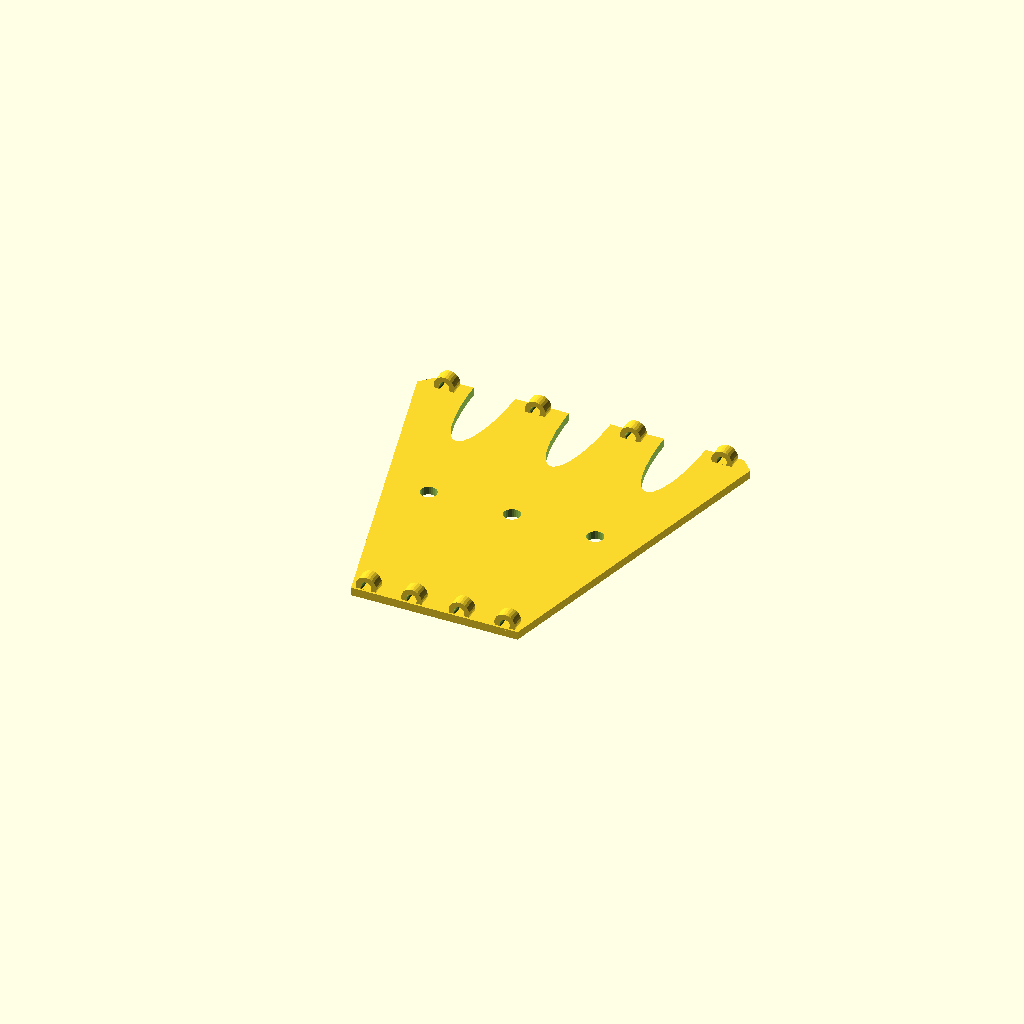
Cell 1: the model at its default parameters.
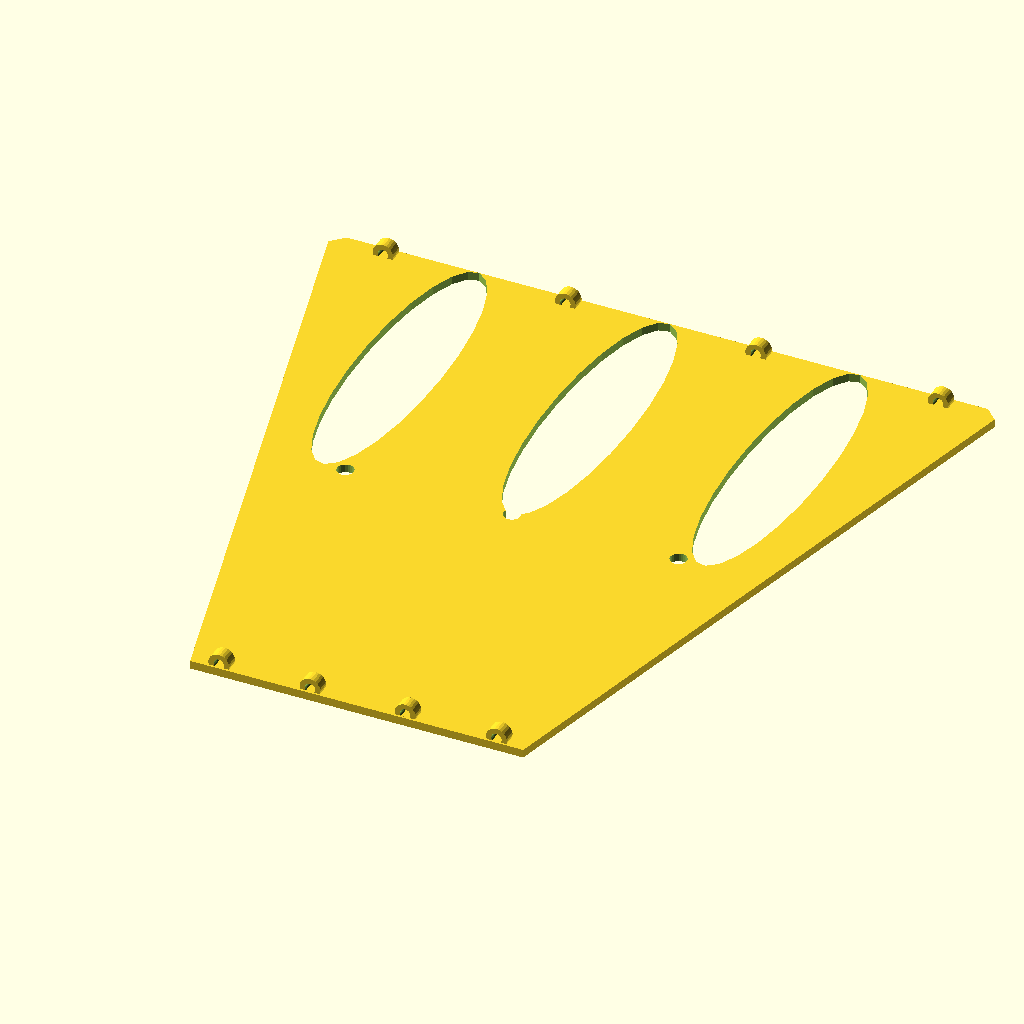
Cell 2: kw = 160 (everything else at default).
One fixed orthographic camera (rotation 55°, 0°, 25°; colour scheme Cornfield) for every cell.
Source of the model, linux/system/library/openscad/0234_cable_guide_for_custom_partial_finger_replacement.scad:
// [FL_INDEX: keywords="openscad, 3d_parametric, cable_guide_for_custom_partial_finger_replacement, csg_solid" | COT="Parametric OpenSCAD design from 3DCodeverse"]
// Title: cable guide for custom partial finger replacement

//(knuckle width) - Measurement E
kw=80;

/*[hidden]*/
$fn=25;


union(){

difference(){
linear_extrude(height=2,center=true)polygon([ [kw/2,kw/2-3],[kw/2-3,kw/2],[-kw/2+3,kw/2],[-kw/2,kw/2-3],[-kw/4,-kw/2],[kw/4,-kw/2] ]);

//webbing spaces
translate([kw/3.5,40,0])scale([1,4,1])cylinder(r=kw/16,h=4,center=true);
translate([0,40,0])scale([1,4,1])cylinder(r=kw/16,h=4,center=true);
translate([-kw/3.5,40,0])scale([1,4,1])cylinder(r=kw/16,h=4,center=true);

//strap mount holes
cylinder(r=2,h=4,center=true);
translate([kw/4,0,0])cylinder(r=2,h=4,center=true);
translate([-kw/4,0,0])cylinder(r=2,h=4,center=true);

}

//knuckle guides
difference(){
translate([kw/2.4,kw/2-2,1.75])rotate([90,0,0])cylinder(r=2.5,h=3,center=true);
translate([kw/2.4,kw/2-2,1.75])rotate([90,0,0])cylinder(r=1.25,h=5,center=true);
}

difference(){
translate([kw/7,kw/2-2,1.75])rotate([90,0,0])cylinder(r=2.5,h=3,center=true);
translate([kw/7,kw/2-2,1.75])rotate([90,0,0])cylinder(r=1.25,h=5,center=true);
}

difference(){
translate([-kw/7,kw/2-2,1.75])rotate([90,0,0])cylinder(r=2.5,h=3,center=true);
translate([-kw/7,kw/2-2,1.75])rotate([90,0,0])cylinder(r=1.25,h=5,center=true);
}

difference(){
translate([-kw/2.4,kw/2-2,1.75])rotate([90,0,0])cylinder(r=2.5,h=3,center=true);
translate([-kw/2.4,kw/2-2,1.75])rotate([90,0,0])cylinder(r=1.25,h=5,center=true);
}


//wrist guides
difference(){
translate([(kw/2.4)/2,-kw/2+2,1.75])rotate([90,0,0])cylinder(r=2.5,h=3,center=true);
translate([(kw/2.4)/2,-kw/2+2,1.75])rotate([90,0,0])cylinder(r=1.25,h=5,center=true);
}

difference(){
translate([(kw/7)/2,-kw/2+2,1.75])rotate([90,0,0])cylinder(r=2.5,h=3,center=true);
translate([(kw/7)/2,-kw/2+2,1.75])rotate([90,0,0])cylinder(r=1.25,h=5,center=true);
}

difference(){
translate([(-kw/7)/2,-kw/2+2,1.75])rotate([90,0,0])cylinder(r=2.5,h=3,center=true);
translate([(-kw/7)/2,-kw/2+2,1.75])rotate([90,0,0])cylinder(r=1.25,h=5,center=true);
}

difference(){
translate([(-kw/2.4)/2,-kw/2+2,1.75])rotate([90,0,0])cylinder(r=2.5,h=3,center=true);
translate([(-kw/2.4)/2,-kw/2+2,1.75])rotate([90,0,0])cylinder(r=1.25,h=5,center=true);
}

}
Parameter table extracted from the source (name, type, default, range or options):
kw: number, default 80
